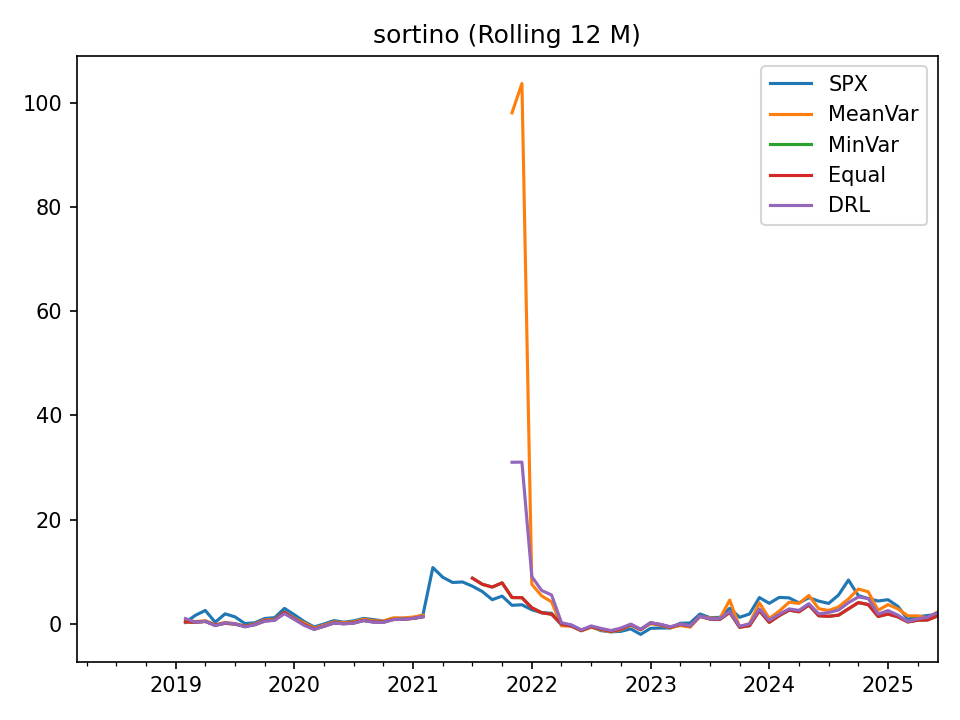

The data file committed next to this chart (first rows):
, SPX, MeanVar, MinVar, Equal, DRL
2018-03-31, , , , , 
2018-04-30, , , , , 
2018-05-31, , , , , 
2018-06-30, , , , , 
2018-07-31, , , , , 
2018-08-31, , , , , 
2018-09-30, , , , , 
2018-10-31, , , , , 
2018-11-30, , , , , 
2018-12-31, , , , , 
2019-01-31, , , , , 
2019-02-28, 0.2736, 0.606, 0.3638, 0.3638, 1.01
2019-03-31, 1.62, 0.4253, 0.2875, 0.2875, 0.3006
2019-04-30, 2.564, 0.5954, 0.4526, 0.4526, 0.4798
2019-05-31, 0.3006, -0.173, -0.2751, -0.2751, -0.3563
2019-06-30, 1.91, 0.2669, 0.1035, 0.1035, 0.1543
2019-07-31, 1.335, 0.03495, -0.058, -0.058, 0.02626
2019-08-31, 0.05177, -0.4472, -0.4874, -0.4874, -0.5912
2019-09-30, 0.1904, -0.04392, -0.1665, -0.1665, -0.185
2019-10-31, 1.017, 0.7162, 0.5655, 0.5655, 0.4781
2019-11-30, 1.171, 0.8273, 0.7262, 0.7262, 0.6627
2019-12-31, 2.955, 2.185, 2.2, 2.2, 1.936
2020-01-31, 1.738, 1.069, 0.9366, 0.9366, 0.8516
2020-02-29, 0.4279, 0.141, -0.1847, -0.1847, -0.2975
2020-03-31, -0.6006, -0.8153, -1.016, -1.016, -1.093
2020-04-30, -0.03596, -0.2592, -0.461, -0.461, -0.456
2020-05-31, 0.6104, 0.3509, 0.1682, 0.1682, 0.1534
2020-06-30, 0.3179, 0.2094, 0.02861, 0.02861, -0.01051
2020-07-31, 0.5608, 0.3614, 0.1778, 0.1778, 0.1124
2020-08-31, 1.04, 0.8804, 0.6462, 0.6462, 0.6074
2020-09-30, 0.7994, 0.5796, 0.3758, 0.3758, 0.299
2020-10-31, 0.5306, 0.5316, 0.3164, 0.3164, 0.2728
2020-11-30, 1.015, 1.142, 0.838, 0.838, 0.7936
2020-12-31, 1.071, 1.11, 0.8778, 0.8778, 0.8712
2021-01-31, 1.062, 1.293, 1.035, 1.035, 1.04
2021-02-28, 1.725, 1.645, 1.347, 1.347, 1.368
2021-03-31, 10.79, , , , 
2021-04-30, 8.926, , , , 
2021-05-31, 7.929, , , , 
2021-06-30, 8.025, , , , 
2021-07-31, 7.215, , 8.752, 8.752, 
2021-08-31, 6.186, , 7.577, 7.577, 
2021-09-30, 4.626, , 7.05, 7.05, 
2021-10-31, 5.317, , 7.852, 7.852, 
2021-11-30, 3.547, 98.03, 5.037, 5.037, 30.99
2021-12-31, 3.652, 103.6, 5.012, 5.012, 31.01
2022-01-31, 2.694, 7.584, 3.072, 3.072, 9.054
2022-02-28, 2.128, 5.345, 2.128, 2.128, 6.39
2022-03-31, 2.016, 4.211, 1.836, 1.836, 5.527
2022-04-30, -0.2184, -0.3912, -0.05354, -0.05354, 0.209
2022-05-31, -0.2485, -0.4499, -0.4185, -0.4185, -0.2194
2022-06-30, -1.201, -1.363, -1.289, -1.289, -1.178
2022-07-31, -0.5761, -0.6599, -0.5476, -0.5476, -0.4084
2022-08-31, -1.314, -1.157, -1.028, -1.028, -0.8788
2022-09-30, -1.541, -1.53, -1.431, -1.431, -1.289
2022-10-31, -1.449, -1.149, -1.009, -1.009, -0.8173
2022-11-30, -0.9713, -0.2499, -0.1594, -0.1594, -0.05581
2022-12-31, -2.028, -1.041, -1.135, -1.135, -1.018
2023-01-31, -0.8656, 0.02585, 0.1859, 0.1859, 0.1929
2023-02-28, -0.8019, -0.2751, -0.1535, -0.1535, -0.09866
... 28 more rows
